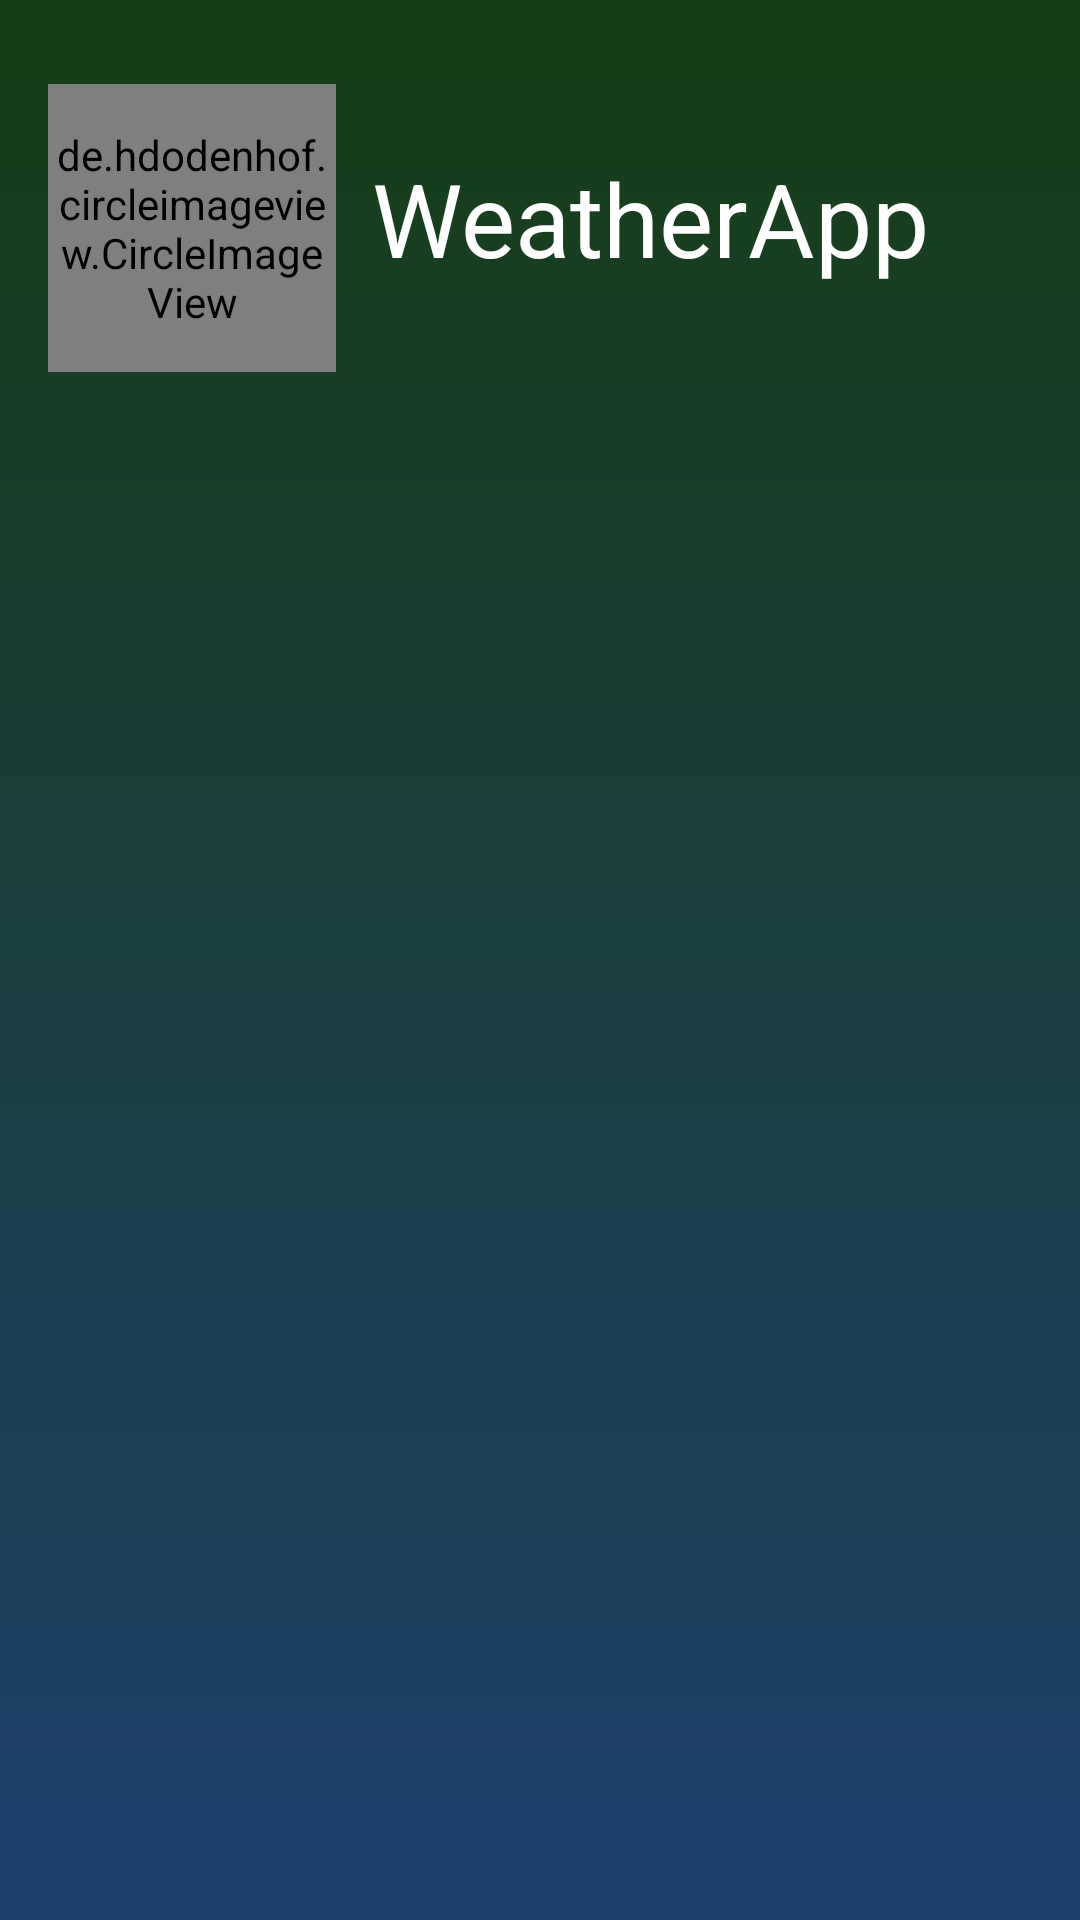

Android layout source for this screen:
<!-- AndroidManifest.xml: application theme Theme.WeatherApp -->
<!-- res/layout/header_layout.xml -->
<?xml version="1.0" encoding="utf-8"?>
<androidx.constraintlayout.widget.ConstraintLayout xmlns:android="http://schemas.android.com/apk/res/android"
    xmlns:app="http://schemas.android.com/apk/res-auto"
    xmlns:tools="http://schemas.android.com/tools"
    android:layout_width="match_parent"
    android:layout_height="wrap_content"
    android:background="@drawable/gradient">

    <de.hdodenhof.circleimageview.CircleImageView
        android:id="@+id/profile_image"
        android:layout_width="96dp"
        android:layout_height="96dp"
        android:layout_marginStart="16dp"
        android:layout_marginTop="28dp"
        android:src="@drawable/weatherapp"
        app:civ_border_color="@color/white"
        app:layout_constraintStart_toStartOf="parent"
        app:layout_constraintTop_toTopOf="parent" />

    <TextView
        android:id="@+id/textView"
        android:layout_width="wrap_content"
        android:layout_height="wrap_content"
        android:layout_marginStart="30dp"

        android:layout_marginTop="50dp"
        android:layout_marginEnd="68dp"
        android:text="@string/app_name"
        android:textColor="@color/white"
        android:textSize="34sp"
        app:layout_constraintEnd_toEndOf="parent"
        app:layout_constraintStart_toEndOf="@+id/profile_image"
        app:layout_constraintTop_toTopOf="parent" />
</androidx.constraintlayout.widget.ConstraintLayout>
<!-- resources referenced by this layout -->
<resources>
  <color name="white">#FFFFFFFF</color>
  <!-- drawable gradient (drawable) -->
  <?xml version="1.0" encoding="utf-8"?>
  <shape xmlns:android="http://schemas.android.com/apk/res/android">
      <gradient
          android:startColor="#163E14"
          android:endColor="#1B406C"
          android:angle="25"/>
  </shape>
  <string name="app_name">WeatherApp</string>
  <style name="Theme.WeatherApp" parent="Base.Theme.WeatherApp" />
  <style name="Base.Theme.WeatherApp" parent="Theme.Material3.DayNight">
          
          
      </style>
</resources>
